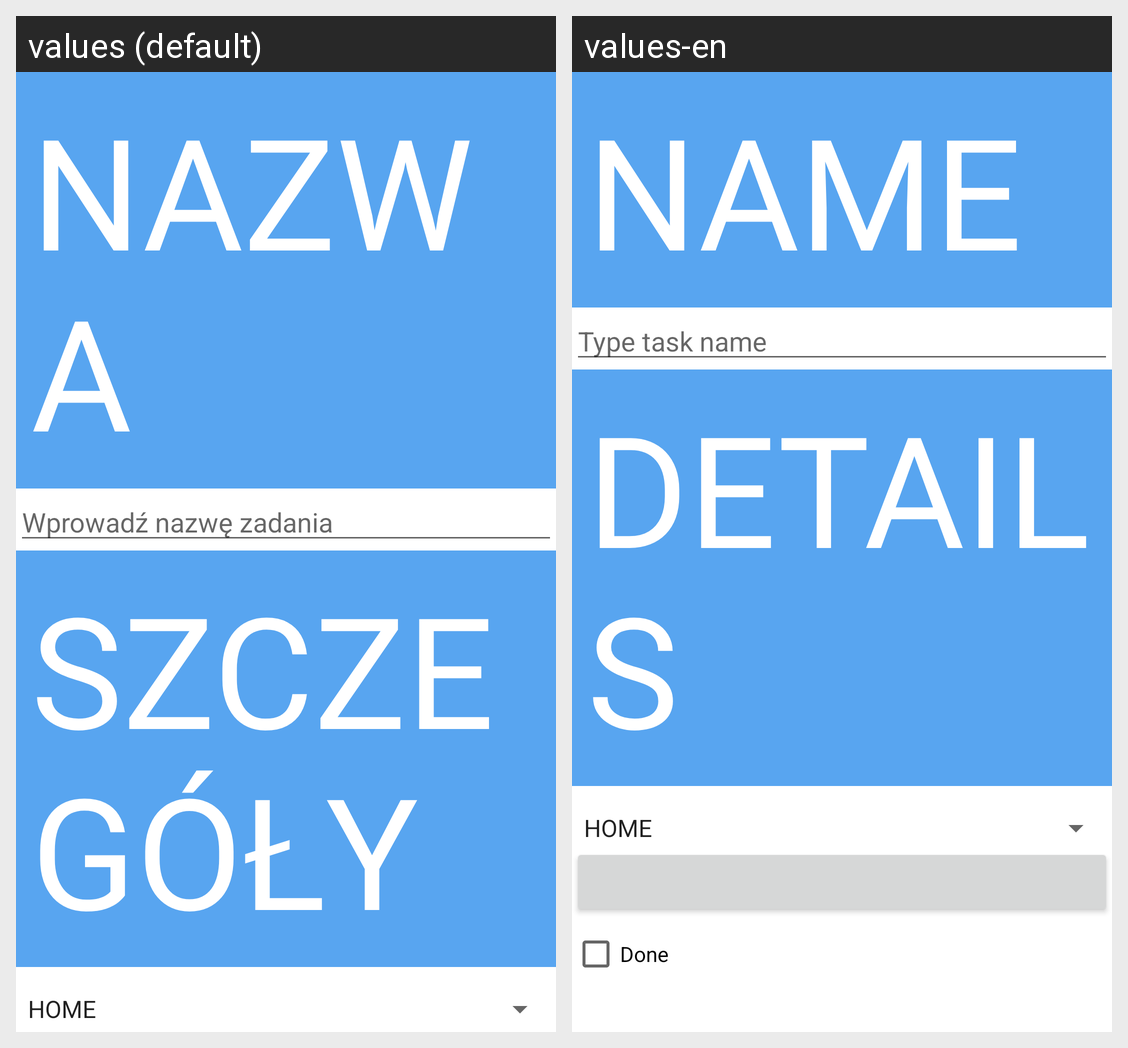

Translations of the strings shown on this Android screen, per locale in the grid:
Android screen res/layout/fragment_task.xml rendered under 2 locales, left to right: values (default), values-en. Device: Nexus 5 (rendered at 1080×1920; each locale shown at half size, 540×960, under a caption strip naming it); theme Theme.TodoApp.
Strings drawn on this screen, with the default value and each locale's value (text and hints the layout hard-codes, and strings that could not be matched under every locale, appear in the picture but are not listed):

task_name_label
  values: Nazwa
  values-en: Name

task_name_hint
  values: Wprowadź nazwę zadania
  values-en: Type task name

task_details_label
  values: Szczegóły
  values-en: Details
